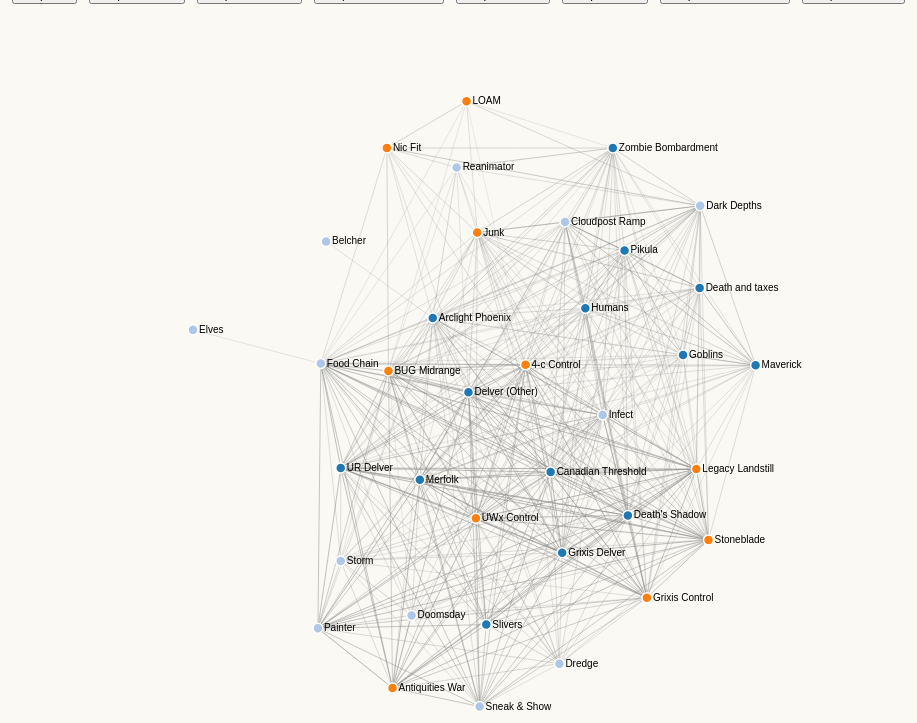
D3 v4 page, settled after 480 driven frames (8 s of simulated time); the page loaded 1 data file(s).



var width = 1000,
    height = 800,
    radius = 6;

var svg = d3.select("body").append("svg")
    .attr("width", width)
    .attr("height", height);

var color = d3.scaleOrdinal(d3.schemeCategory20);

var simulation = d3.forceSimulation()
    .force("link", d3.forceLink().id(function(d) { return d.id; }))
    .force("charge", d3.forceManyBody().strength(-1000))
    .force('collision', d3.forceCollide().radius(function(d) {
      return d.radius
    }))
    .force("center", d3.forceCenter(width / 2, height / 2));

d3.json("data_instant_over5.json", function(error, graph) {
  if (error) throw error;

  var link = svg.append("g")
      .attr("class", "links")
    .selectAll("line")
    .data(graph.links)
    .enter().append("line")
      .attr("stroke-width", function(d) { return Math.sqrt(d.value); });

  var node = svg.append("g")
      .attr("class", "nodes")
    .selectAll("g")
    .data(graph.nodes)
    .enter().append("g")
    
  var circles = node.append("circle")
      .attr("r", 5)
      .attr("fill", function(d) { return color(d.group); })
      .call(d3.drag()
          .on("start", dragstarted)
          .on("drag", dragged)
          .on("end", dragended));

  var lables = node.append("text")
      .text(function(d) {
        return d.id;
      })
      .attr('x', 6)
      .attr('y', 3);

  node.append("title")
      .text(function(d) { return d.id; });

  simulation
      .nodes(graph.nodes)
      .on("tick", ticked);

  simulation.force("link")
      .links(graph.links);

  function ticked() {
    link
        .attr("x1", function(d) { return d.source.x; })
        .attr("y1", function(d) { return d.source.y; })
        .attr("x2", function(d) { return d.target.x; })
        .attr("y2", function(d) { return d.target.y; });

    node
        .attr("transform", function(d) {
          return "translate(" + d.x + "," + d.y + ")";
        })
        .attr("cx", function(d) { return d.x = Math.max(radius, Math.min(width - radius, d.x)); })
        .attr("cy", function(d) { return d.y = Math.max(radius, Math.min(height - radius, d.y)); });
  }
});

function dragstarted(d) {
  if (!d3.event.active) simulation.alphaTarget(0.3).restart();
  d.fx = d.x;
  d.fy = d.y;
}

function dragged(d) {
  d.fx = d3.event.x;
  d.fy = d3.event.y;
}

function dragended(d) {
  if (!d3.event.active) simulation.alphaTarget(0);
  d.fx = null;
  d.fy = null;
}



### data: data_instant_over5.json
{
 "nodes": [
  {
   "id": "Arclight Phoenix",
   "group": 1
  },
  {
   "id": "Canadian Threshold",
   "group": 1
  },
  {
   "id": "Death and taxes",
   "group": 1
  },
  {
   "id": "Death's Shadow",
   "group": 1
  },
  {
   "id": "Delver (Other)",
   "group": 1
  },
  {
   "id": "Goblins",
   "group": 1
  },
  {
   "id": "Grixis Delver",
   "group": 1
  },
  {
   "id": "Humans",
   "group": 1
  },
  "... 28 more items"
 ],
 "links": [
  {
   "source": "4-c Control",
   "target": "Antiquities War",
   "value": 0.4444
  },
  {
   "source": "4-c Control",
   "target": "Arclight Phoenix",
   "value": 0.3114
  },
  {
   "source": "4-c Control",
   "target": "BUG Midrange",
   "value": 0.5862
  },
  {
   "source": "4-c Control",
   "target": "Canadian Threshold",
   "value": 0.537
  },
  {
   "source": "4-c Control",
   "target": "Cloudpost Ramp",
   "value": 0.1235
  },
  {
   "source": "4-c Control",
   "target": "Dark Depths",
   "value": 0.2449
  },
  {
   "source": "4-c Control",
   "target": "Death and taxes",
   "value": 0.09524
  },
  {
   "source": "4-c Control",
   "target": "Death's Shadow",
   "value": 0.5481
  },
  "... 414 more items"
 ]
}